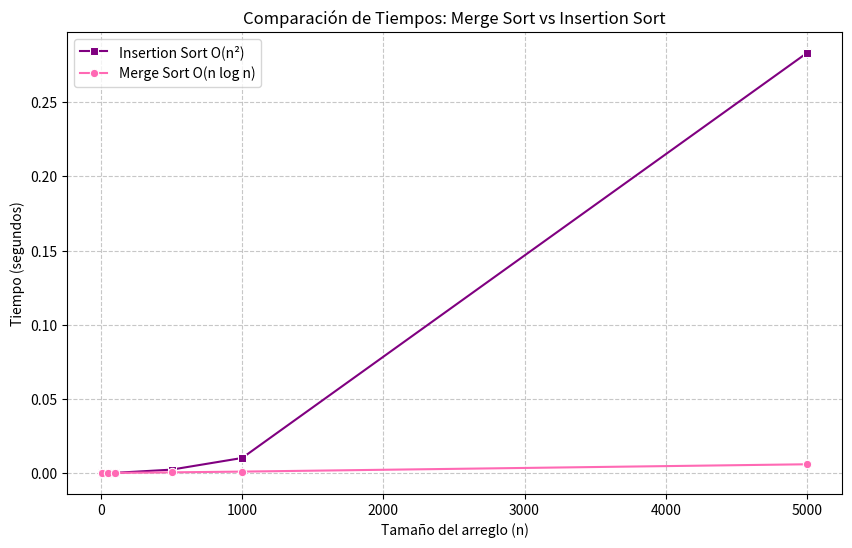

Write the Python code that produced this figure.
import time
import random
import matplotlib.pyplot as plt
import seaborn as sns

# --- ALGORITMOS DE ORDENAMIENTO ---

def insertion_sort(A):
    for j in range(1, len(A)):
        key = A[j]
        # Insertar A[j] en la secuencia ordenada A[0..j-1]
        i = j - 1
        while i >= 0 and A[i] > key:
            A[i + 1] = A[i]
            i = i - 1
        A[i + 1] = key

def merge_sort(A):
    if len(A) > 1:
        mid = len(A) // 2
        L = A[:mid]
        R = A[mid:]

        merge_sort(L)
        merge_sort(R)

        i = j = k = 0

        # Mezcla de los subarreglos
        while i < len(L) and j < len(R):
            if L[i] < R[j]:
                A[k] = L[i]
                i += 1
            else:
                A[k] = R[j]
                j += 1
            k += 1

        # Verificar si quedaron elementos
        while i < len(L):
            A[k] = L[i]
            i += 1
            k += 1
        while j < len(R):
            A[k] = R[j]
            j += 1
            k += 1

# --- FUNCIÓN PARA MEDIR TIEMPOS ---

def medir_tiempos_ordenamiento():
    # Tallas específicas pedidas en la guía para el punto 2.5
    tallas = [10, 50, 100, 500, 1000, 5000]
    tiempos_insertion = []
    tiempos_merge = []

    print("Iniciando pruebas de tiempo... Por favor espera.")

    for n in tallas:
        # Generar arreglo aleatorio para la prueba
        arreglo_base = [random.randint(1, 10000) for _ in range(n)]
        
        # Copia para Insertion Sort
        copia_ins = arreglo_base.copy()
        inicio = time.time()
        insertion_sort(copia_ins)
        tiempos_insertion.append(time.time() - inicio)
        
        # Copia para Merge Sort
        copia_merge = arreglo_base.copy()
        inicio = time.time()
        merge_sort(copia_merge)
        tiempos_merge.append(time.time() - inicio)
        
        print(f"Finalizada talla n={n}")

    # Graficar resultados con tus colores favoritos
    plt.figure(figsize=(10, 6))
    sns.lineplot(x=tallas, y=tiempos_insertion, label='Insertion Sort O(n²)', color='purple', marker='s')
    sns.lineplot(x=tallas, y=tiempos_merge, label='Merge Sort O(n log n)', color='hotpink', marker='o')
    
    plt.title('Comparación de Tiempos: Merge Sort vs Insertion Sort')
    plt.xlabel('Tamaño del arreglo (n)')
    plt.ylabel('Tiempo (segundos)')
    plt.grid(True, linestyle='--', alpha=0.7)
    plt.legend()
    
    print("Mostrando gráfica...")
    plt.show()

if __name__ == "__main__":
    medir_tiempos_ordenamiento()
